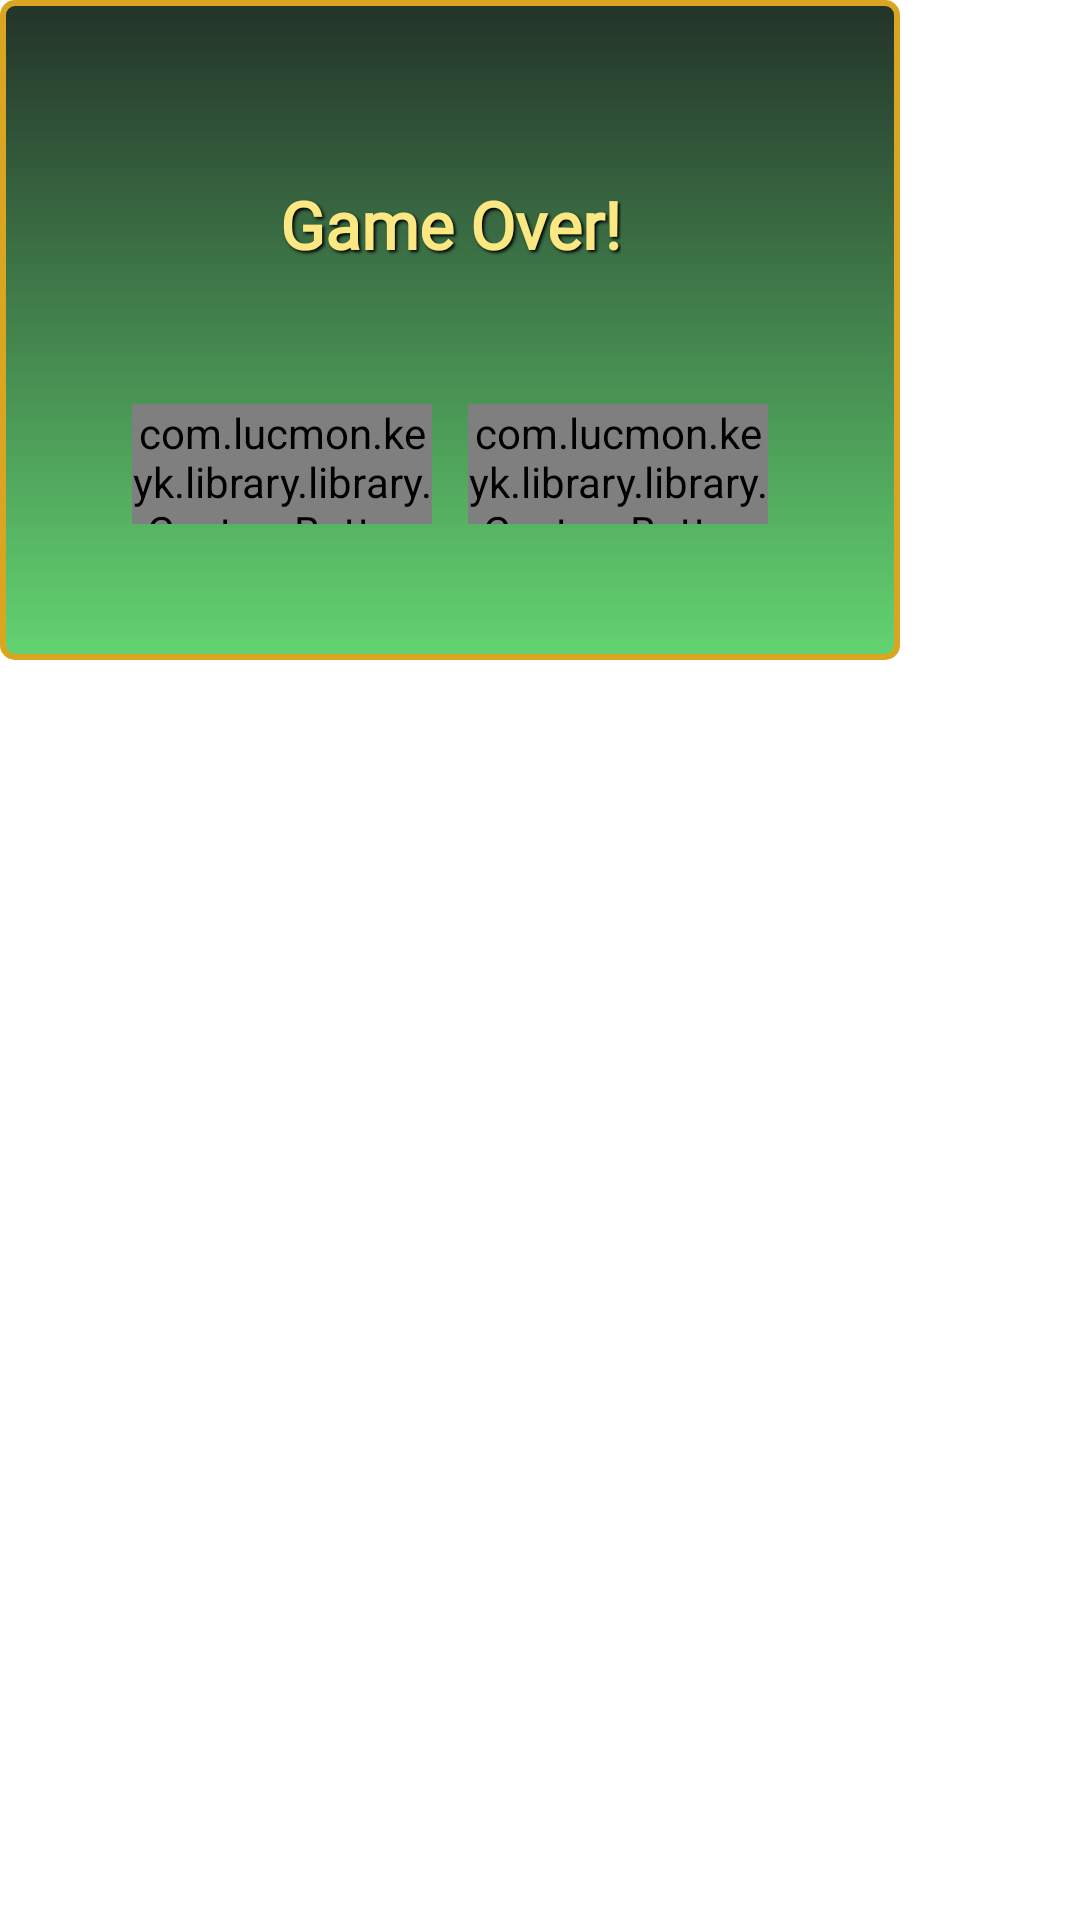

Write the Android layout XML for this screen, with the resource values it uses.
<!-- AndroidManifest.xml: application theme Theme.LuckyMonkey -->
<!-- res/layout/dialog_lose.xml -->
<?xml version="1.0" encoding="utf-8"?>
<FrameLayout xmlns:android="http://schemas.android.com/apk/res/android"
    xmlns:app="http://schemas.android.com/apk/res-auto"
    android:layout_width="wrap_content"
    android:layout_height="wrap_content">

    <androidx.constraintlayout.widget.ConstraintLayout
        android:layout_width="300dp"
        android:layout_height="220dp"
        android:background="@drawable/bg_main_gradient">

        <TextView
            style="@style/BasicText"
            android:id="@+id/winLoseTextView"
            android:layout_width="wrap_content"
            android:layout_height="wrap_content"
            android:layout_marginTop="60dp"
            android:text="@string/game_over"
            android:textSize="22sp"
            app:layout_constraintEnd_toEndOf="parent"
            app:layout_constraintStart_toStartOf="parent"
            app:layout_constraintTop_toTopOf="parent" />

        <com.lucmon.keyk.library.library.CustomButton
            android:id="@+id/try_againButton"
            android:layout_width="100dp"
            style="@style/BasicText"
            android:layout_height="40dp"
            android:layout_marginEnd="6dp"
            android:background="@drawable/bg_game_button"
            android:text="@string/play_again"
            android:textSize="16sp"
            app:layout_constraintBottom_toBottomOf="parent"
            app:layout_constraintEnd_toStartOf="@+id/center"
            app:layout_constraintTop_toBottomOf="@+id/winLoseTextView" />

        <androidx.constraintlayout.widget.Guideline
            android:id="@+id/center"
            android:layout_width="wrap_content"
            android:layout_height="match_parent"
            android:orientation="vertical"
            app:layout_constraintGuide_percent="0.5" />

        <com.lucmon.keyk.library.library.CustomButton
            android:id="@+id/leaveButton"
            android:layout_width="100dp"
            style="@style/BasicText"
            android:layout_height="40dp"
            android:layout_marginStart="6dp"
            android:background="@drawable/bg_game_button"
            android:text="@string/exit"
            android:textSize="16sp"
            app:layout_constraintStart_toStartOf="@+id/center"
            app:layout_constraintTop_toTopOf="@+id/try_againButton" />

    </androidx.constraintlayout.widget.ConstraintLayout>
</FrameLayout>
<!-- resources referenced by this layout -->
<resources>
  <!-- drawable bg_game_button: png bitmap (drawable, 41648 bytes) -->
  <!-- drawable bg_main_gradient (drawable) -->
  <?xml version="1.0" encoding="utf-8"?>
  <shape xmlns:android="http://schemas.android.com/apk/res/android">
  <gradient
      android:startColor="#233329"
      android:endColor="#63D471"
      android:angle="270"
      />
  
      <stroke
          android:width="2dp"
          android:color="#DAA520"
          />
  
      <corners android:radius="4dp"/>
  </shape>
  <string name="exit">Main menu</string>
  <string name="game_over">Game Over!</string>
  <string name="play_again">Try Again</string>
  <style name="BasicText">
          <item name="android:shadowRadius">2</item>
          <item name="android:shadowColor">@color/black</item>
          <item name="android:shadowDy">2</item>
          <item name="android:shadowDx">2</item>
          <item name="android:textStyle">bold</item>
          <item name="android:fontFamily">@font/cantora_one</item>
          <item name="android:gravity">center</item>
          <item name="android:textColor">@color/text_color</item>
  
      </style>
  <style name="Theme.LuckyMonkey" parent="Theme.MaterialComponents.DayNight.NoActionBar">
          
          <item name="colorPrimary">@color/purple_500</item>
          <item name="colorPrimaryVariant">@color/purple_700</item>
          <item name="colorOnPrimary">@color/white</item>
          
          <item name="colorSecondary">@color/teal_200</item>
          <item name="colorSecondaryVariant">@color/teal_700</item>
          <item name="colorOnSecondary">@color/black</item>
          
          <item name="android:statusBarColor">?attr/colorPrimaryVariant</item>
          
          <item name="android:windowNoTitle">true</item>
          <item name="android:windowFullscreen">true</item>
      </style>
  <color name="black">#FF000000</color>
  <color name="text_color">#FCE883</color>
  <color name="purple_500">#FF6200EE</color>
  <color name="purple_700">#FF3700B3</color>
  <color name="white">#581845 </color>
  <color name="teal_200">#FF03DAC5</color>
  <color name="teal_700">#FF018786</color>
</resources>
